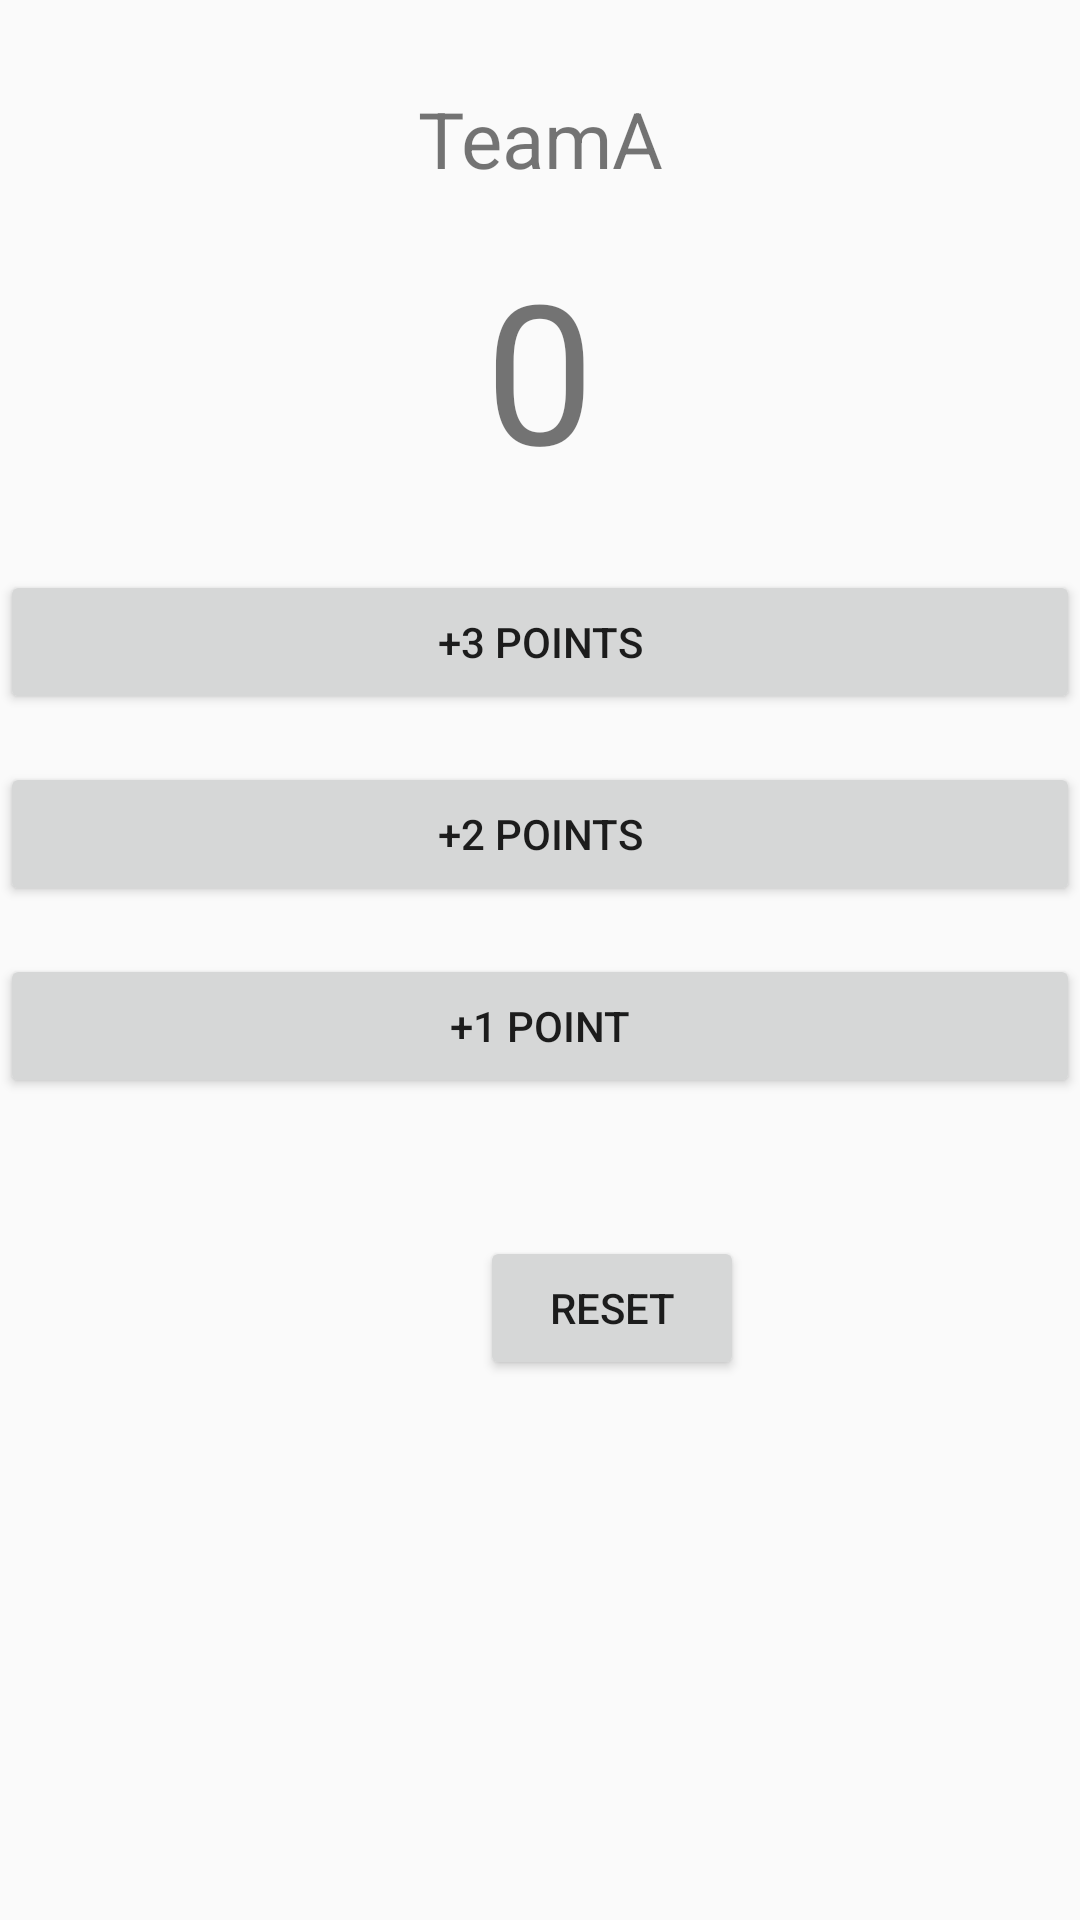

Produce the Android XML layout that renders to this screen, including the resource entries it uses.
<!-- AndroidManifest.xml: application theme Theme.First -->
<!-- res/layout/activity_second3.xml -->
<?xml version="1.0" encoding="utf-8"?>
<androidx.constraintlayout.widget.ConstraintLayout xmlns:android="http://schemas.android.com/apk/res/android"
    xmlns:app="http://schemas.android.com/apk/res-auto"
    xmlns:tools="http://schemas.android.com/tools"
    android:layout_width="match_parent"
    android:layout_height="match_parent"
    tools:context=".SecondActivity">

    <Button
        android:id="@+id/res"
        android:layout_width="wrap_content"
        android:layout_height="wrap_content"
        android:layout_marginStart="160dp"
        android:layout_marginBottom="180dp"
        android:text="Reset"
        app:layout_constraintBottom_toBottomOf="parent"
        android:onClick="btnReset"
        app:layout_constraintStart_toStartOf="parent" />

    <LinearLayout
        android:id="@+id/linearLayout2"
        android:layout_width="0dp"
        android:layout_height="wrap_content"
        android:orientation="vertical"
        app:layout_constraintBottom_toBottomOf="parent"
        app:layout_constraintEnd_toEndOf="parent"
        app:layout_constraintStart_toStartOf="parent"
        app:layout_constraintTop_toTopOf="parent"
        app:layout_constraintVertical_bias="0.013">

        <TextView
            android:id="@+id/team"
            android:layout_width="match_parent"
            android:layout_height="wrap_content"
            android:layout_marginTop="25dp"
            android:layout_marginBottom="16dp"
            android:gravity="center"
            android:text="@string/team1"
            android:textSize="26dp" />

        <TextView
            android:id="@+id/score"
            android:layout_width="match_parent"
            android:layout_height="wrap_content"
            android:layout_marginBottom="24dp"
            android:gravity="center"
            android:text="@string/zero"
            android:textSize="65sp" />

        <Button
            android:id="@+id/point3"
            android:layout_width="match_parent"
            android:layout_height="wrap_content"
            android:layout_marginBottom="16dp"
            android:onClick="btnAdd3"
            android:text="@string/point3" />

        <Button
            android:id="@+id/point2"
            android:layout_width="match_parent"
            android:layout_height="wrap_content"
            android:layout_marginBottom="16dp"
            android:onClick="btnAdd2"
            android:text="@string/point2" />

        <Button
            android:id="@+id/point1"
            android:layout_width="match_parent"
            android:layout_height="wrap_content"
            android:onClick="btnAdd1"
            android:text="@string/point1" />
        "/>
    </LinearLayout>
</androidx.constraintlayout.widget.ConstraintLayout>
<!-- resources referenced by this layout -->
<resources>
  <string name="point1">+1 POINT</string>
  <string name="point2">+2 POINTS</string>
  <string name="point3">+3 POINTS</string>
  <string name="team1">TeamA</string>
  <string name="zero">0</string>
  <style name="Theme.First" parent="Theme.MaterialComponents.DayNight.DarkActionBar.Bridge">
          
          <item name="colorPrimary">@color/purple_500</item>
          <item name="colorPrimaryVariant">@color/purple_700</item>
          <item name="colorOnPrimary">@color/white</item>
          
          <item name="colorSecondary">@color/teal_200</item>
          <item name="colorSecondaryVariant">@color/teal_700</item>
          <item name="colorOnSecondary">@color/black</item>
          
          <item name="android:statusBarColor" tools:targetApi="l">?attr/colorPrimaryVariant</item>
          
      </style>
  <!-- not gathered from this repository: default colours our renderer supplied (Android Studio template values) -->
  <color name="purple_500">#FF6200EE</color>
  <color name="purple_700">#FF3700B3</color>
  <color name="teal_200">#FF03DAC5</color>
  <color name="teal_700">#FF018786</color>
  <color name="black">#FF000000</color>
  <color name="white">#FFFFFFFF</color>
</resources>
